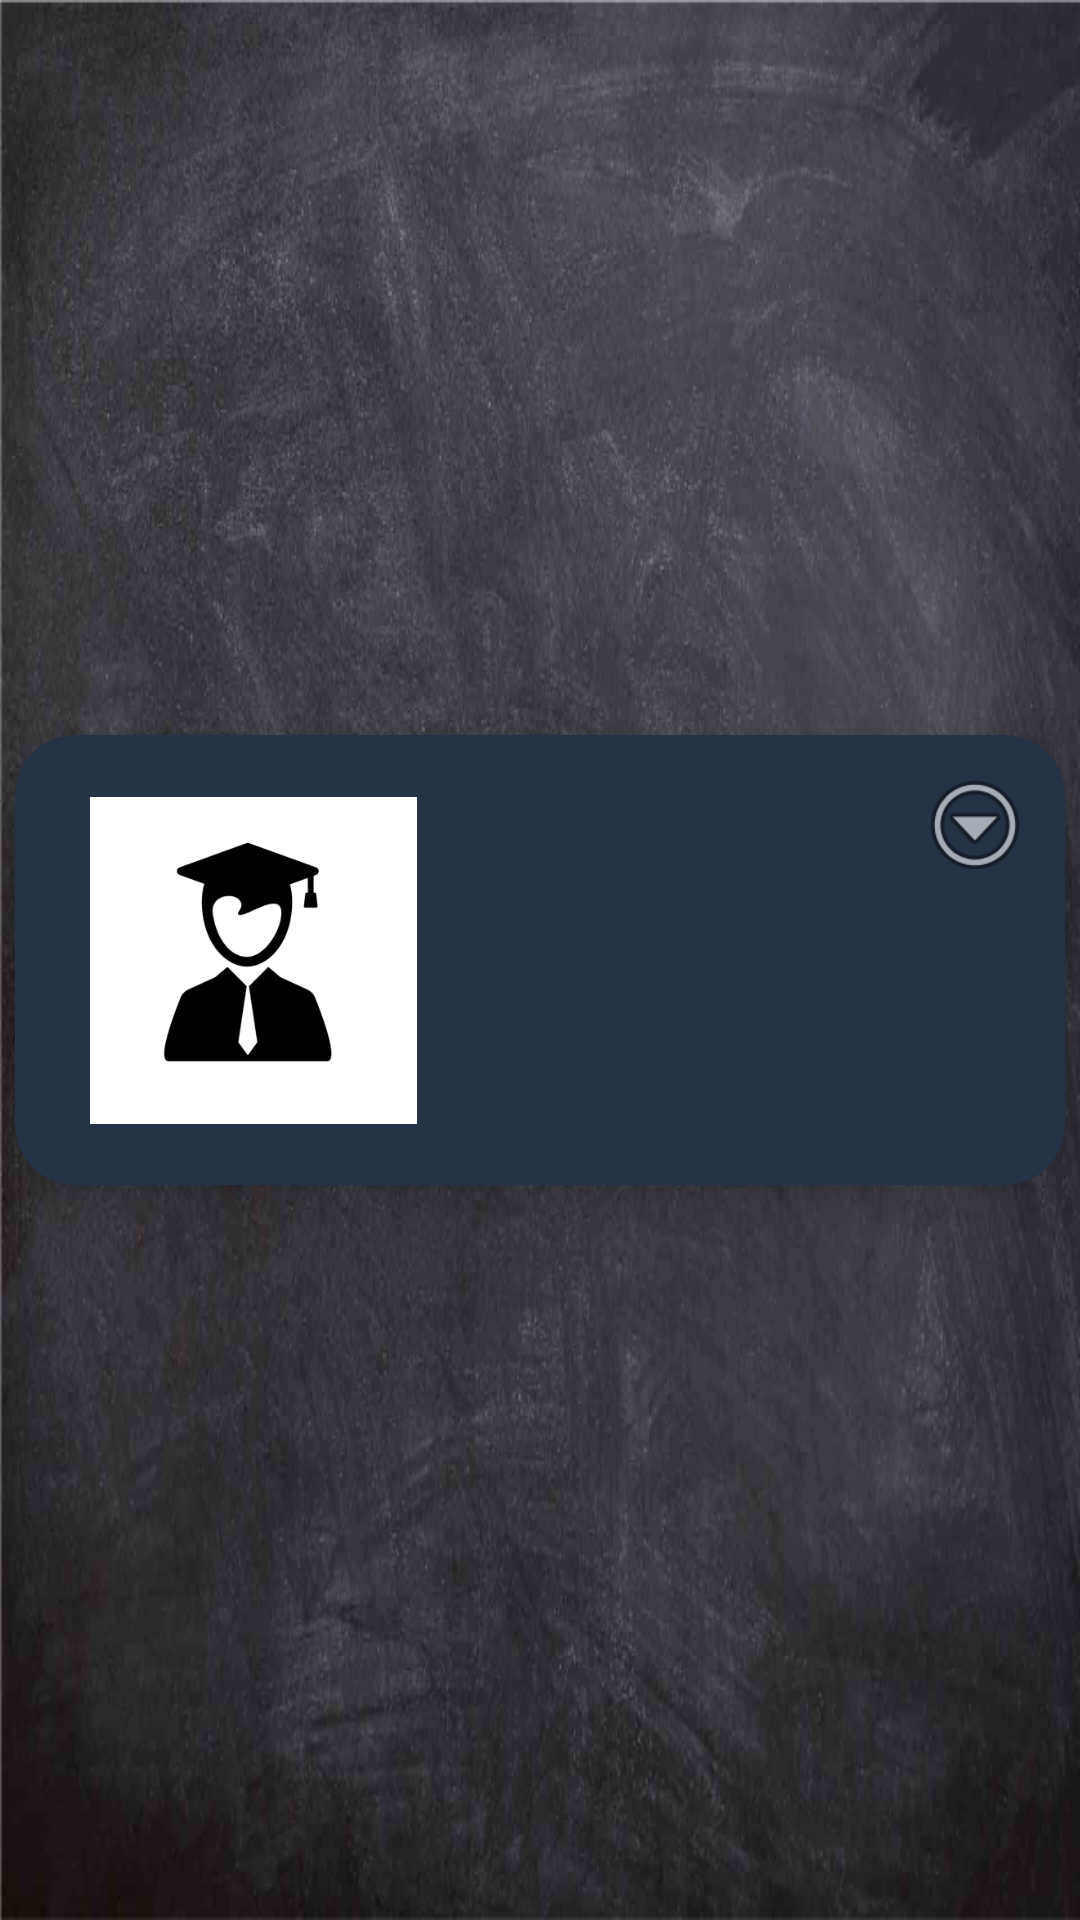

Layout XML and referenced resources for this Android screen:
<!-- AndroidManifest.xml: application theme AppTheme -->
<!-- res/layout/card_row_alunni.xml -->
<?xml version="1.0" encoding="utf-8"?>
<android.support.constraint.ConstraintLayout xmlns:android="http://schemas.android.com/apk/res/android"
    xmlns:tools="http://schemas.android.com/tools"
    android:layout_width="match_parent"
    android:layout_height="wrap_content"
    xmlns:app="http://schemas.android.com/apk/res-auto">

    <android.support.v7.widget.CardView
        android:layout_width="match_parent"
        android:layout_height="150dp"
        android:layout_centerVertical="true"
        android:layout_margin="5dp"
        android:layout_marginTop="8dp"
        android:layout_marginEnd="8dp"
        android:layout_marginRight="8dp"
        android:layout_marginBottom="8dp"
        app:cardBackgroundColor="@color/colorPrimary"
        app:cardCornerRadius="20dp"
        app:cardElevation="@dimen/appbar_padding_top"
        app:contentPadding="10dp"
        app:layout_constraintBottom_toBottomOf="parent"
        app:layout_constraintEnd_toEndOf="parent"
        app:layout_constraintTop_toTopOf="parent">

        <RelativeLayout
            android:layout_width="match_parent"
            android:layout_height="wrap_content"
            android:layout_gravity="center_vertical"
            android:layout_marginLeft="10dp">

            <ImageView
                android:id="@+id/img_alunno"
                android:layout_width="109dp"
                android:layout_height="wrap_content"
                android:layout_margin="5dp"

                android:src="@drawable/ic_studente" />

            <LinearLayout
                android:id="@+id/card_info"
                android:layout_width="wrap_content"
                android:layout_height="wrap_content"
                android:gravity="center_vertical"
                android:layout_marginLeft="5dp"
                android:layout_marginRight="21dp"
                android:layout_toRightOf="@+id/img_alunno"
                android:orientation="vertical">
                <TextView
                    android:id="@+id/id_alunno"
                    android:layout_width="wrap_content"
                    android:layout_height="wrap_content"
                    android:visibility="gone"
                    android:layout_margin="@dimen/margin_card_row"/>

                <TextView
                    android:id="@+id/cf_istituto"
                    android:layout_width="wrap_content"
                    android:layout_height="wrap_content"
                    android:visibility="gone"
                    android:layout_margin="@dimen/margin_card_row"/>
                <TextView
                    android:id="@+id/userid"
                    android:layout_width="wrap_content"
                    android:layout_height="wrap_content"
                    android:visibility="gone"
                    android:layout_margin="@dimen/margin_card_row"/>
                <TextView
                    android:id="@+id/password"
                    android:layout_width="wrap_content"
                    android:layout_height="wrap_content"
                    android:visibility="gone"
                    android:layout_margin="@dimen/margin_card_row"/>

                <TextView
                    android:id="@+id/tipo_istituto"
                    android:layout_width="wrap_content"
                    android:layout_height="wrap_content"
                    android:textStyle="bold"
                    android:layout_margin="@dimen/margin_card_row"/>

                <TextView
                    android:id="@+id/nome_istituto"
                    android:layout_width="wrap_content"
                    android:layout_height="wrap_content"
                    android:textStyle="bold"
                    android:layout_margin="@dimen/margin_card_row"/>
                <TextView
                    android:id="@+id/nome_alunno"
                    android:layout_width="wrap_content"
                    android:layout_height="wrap_content"
                    android:textStyle="bold"
                    android:layout_margin="@dimen/margin_card_row"/>
                <TextView
                    android:id="@+id/classe_se_alunno"
                    android:layout_width="wrap_content"
                    android:layout_height="wrap_content"
                    android:layout_margin="@dimen/margin_card_row"/>
            </LinearLayout>

            <Button
                android:id="@+id/btn_option"
                android:layout_width="40dp"
                android:layout_height="40dp"
                android:layout_alignParentRight="true"
                android:background="@android:drawable/ic_menu_more" />
        </RelativeLayout>
    </android.support.v7.widget.CardView>

</android.support.constraint.ConstraintLayout>
<!-- resources referenced by this layout -->
<resources>
  <color name="colorPrimary">#263246</color>
  <dimen name="appbar_padding_top">8dp</dimen>
  <dimen name="margin_card_row">2dp</dimen>
  <!-- drawable ic_studente: png bitmap (drawable, 10473 bytes) -->
  <style name="AppTheme" parent="Theme.AppCompat.NoActionBar">
  
          
  
          <item name="colorPrimary">@color/colorPrimary</item>
          <item name="colorPrimaryDark">@android:color/black</item>
          <item name="colorAccent">@color/colorAccent</item>
          <item name="colorControlNormal">@color/colorAccent</item>
          <item name="android:textColor">@color/colorAccent</item>
          <item name="icon">@color/colorAccent</item>
          <item name="titleTextColor">@color/colorAccent</item>
          <item name="actionMenuTextColor">@color/colorAccent</item>
  
  
          
  
          <item name="android:windowBackground">@drawable/sfondo_lavagna</item>
  
      </style>
  <color name="colorAccent">#eceff1</color>
  <!-- drawable sfondo_lavagna: png bitmap (drawable, 464517 bytes) -->
</resources>
